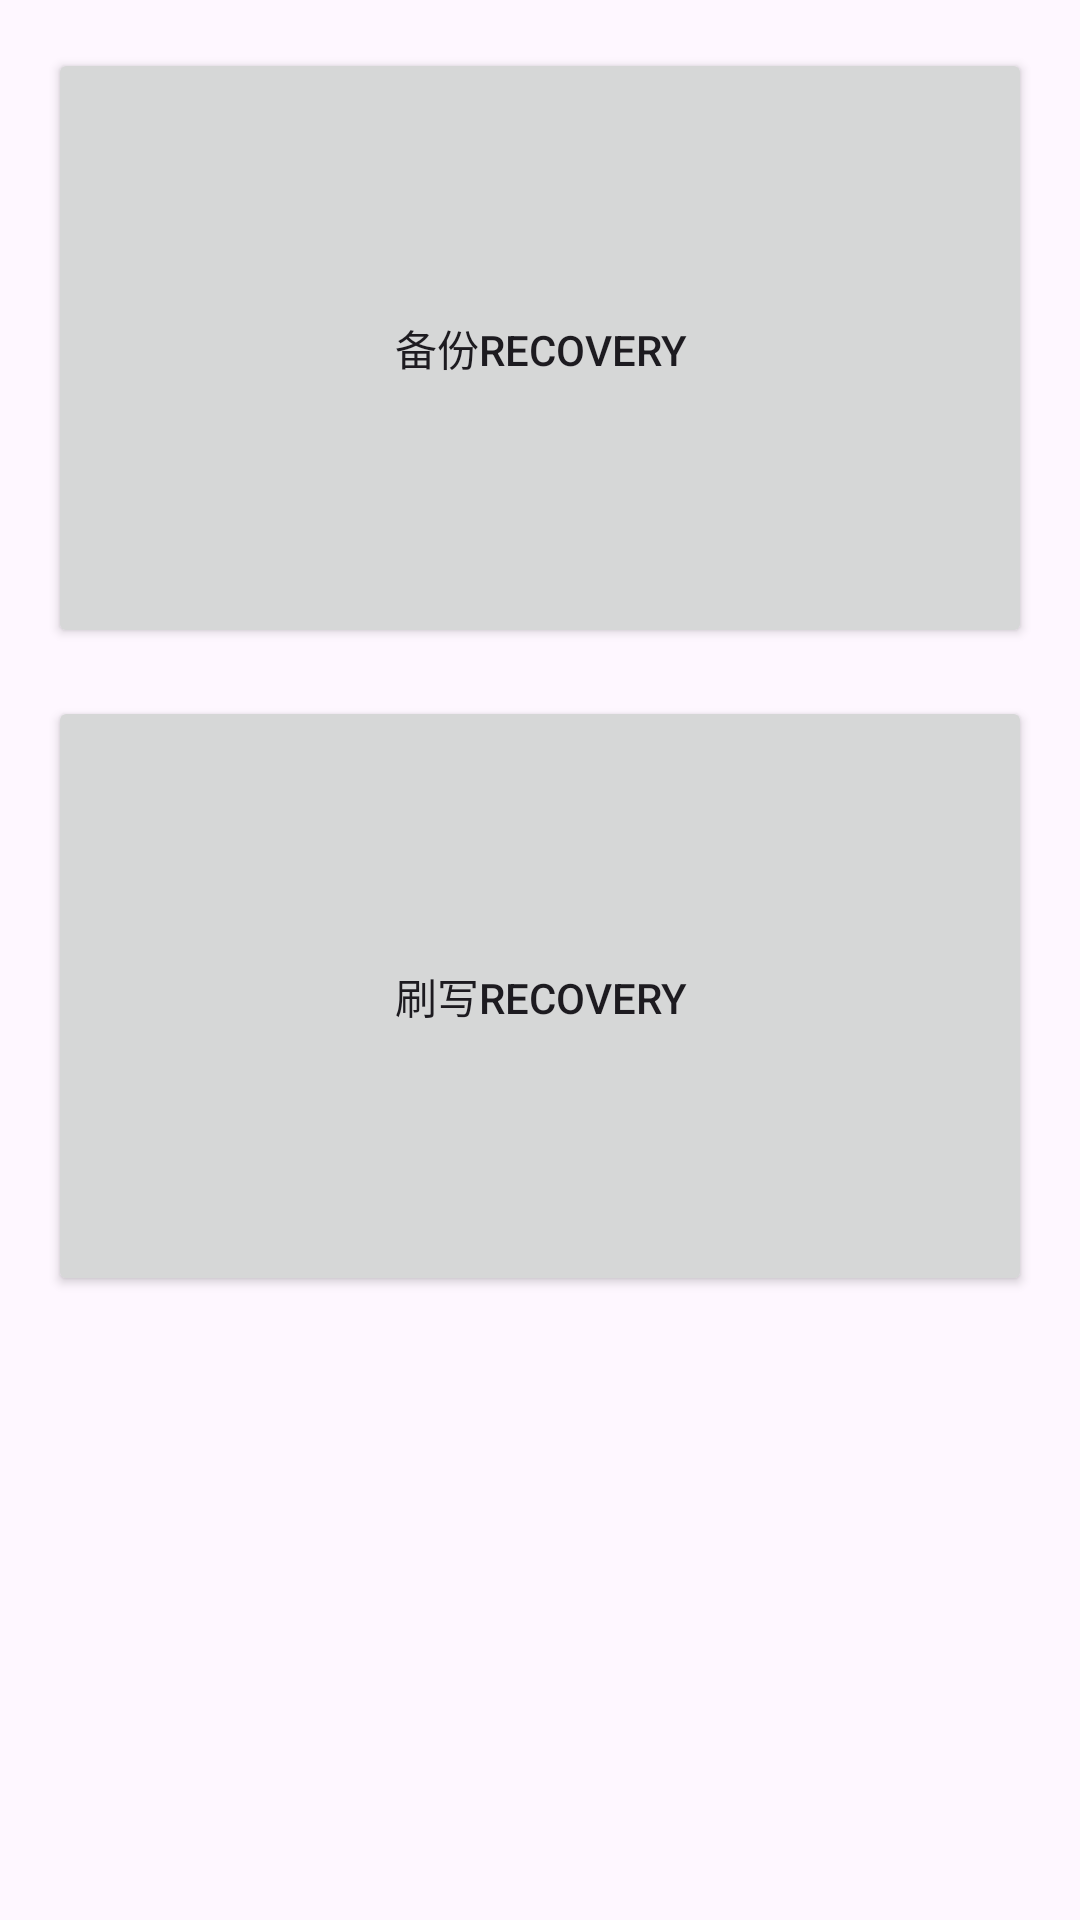

The Android layout XML behind this screen, and the referenced resources:
<!-- AndroidManifest.xml: application theme Base.Theme.RomTools -->
<!-- res/layout/fragment_rec.xml -->
<?xml version="1.0" encoding="utf-8"?>
<androidx.core.widget.NestedScrollView xmlns:android="http://schemas.android.com/apk/res/android"
                                       xmlns:card_view="http://schemas.android.com/apk/res-auto"
                                       xmlns:tools="http://schemas.android.com/tools"
                                       android:layout_width="match_parent"
                                       android:layout_height="match_parent"
                                       tools:context=".fragment.RecFragment">

    <androidx.constraintlayout.widget.ConstraintLayout
            android:layout_width="match_parent"
            android:layout_height="match_parent"
            android:padding="16dp">


        <androidx.cardview.widget.CardView
                android:id="@+id/card_view1"
                android:layout_gravity="center"
                android:layout_width="match_parent"
                android:layout_height="200dp"
                card_view:cardBackgroundColor="@android:color/transparent"
                card_view:cardCornerRadius="0dp"
                card_view:cardElevation="0dp"
                tools:ignore="MissingConstraints">

            <Button
                    android:text="备份Recovery"
                    android:layout_width="match_parent"
                    android:layout_height="match_parent"
                    android:id="@+id/backup_rec"
                    card_view:cornerRadius="20dp"/>
        </androidx.cardview.widget.CardView>

        <androidx.cardview.widget.CardView
                android:id="@+id/card_view2"
                android:layout_gravity="center"
                android:layout_width="match_parent"
                android:layout_height="200dp"
                card_view:cardBackgroundColor="@android:color/transparent"
                card_view:cardCornerRadius="0dp"
                card_view:cardElevation="0dp"
                tools:ignore="MissingConstraints"
                card_view:layout_constraintTop_toBottomOf="@+id/card_view1"
                android:layout_marginTop="@dimen/card_vertical_margin">

            <Button
                    android:text="刷写Recovery"
                    android:layout_width="match_parent"
                    android:layout_height="match_parent"
                    android:id="@+id/flash_rec"
                    card_view:cornerRadius="20dp"/>
        </androidx.cardview.widget.CardView>
    </androidx.constraintlayout.widget.ConstraintLayout>
</androidx.core.widget.NestedScrollView>
<!-- resources referenced by this layout -->
<resources>
  <dimen name="card_vertical_margin">16dp</dimen>
  <style name="Base.Theme.RomTools" parent="Theme.Material3.DayNight.NoActionBar">
          
      </style>
</resources>
